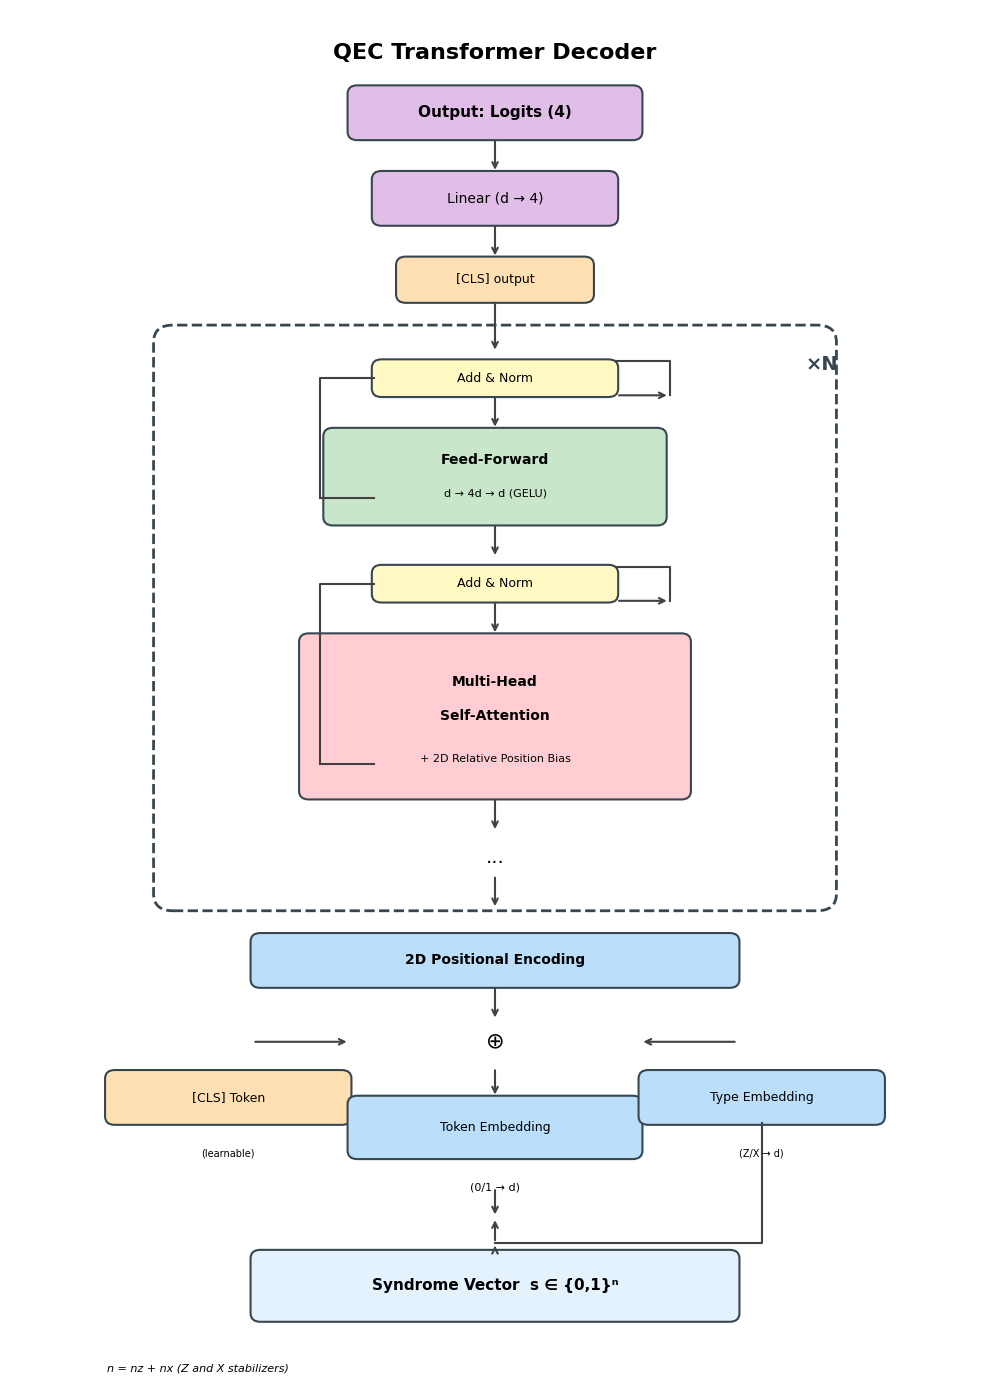
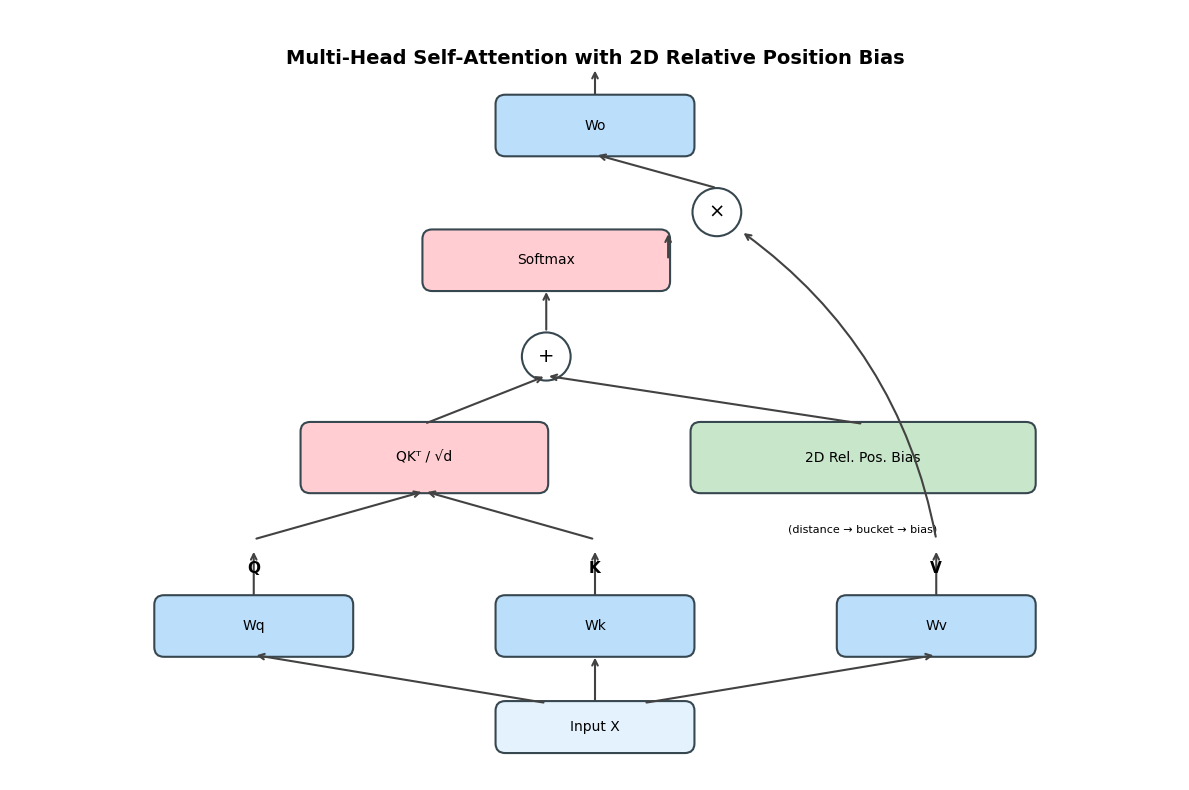
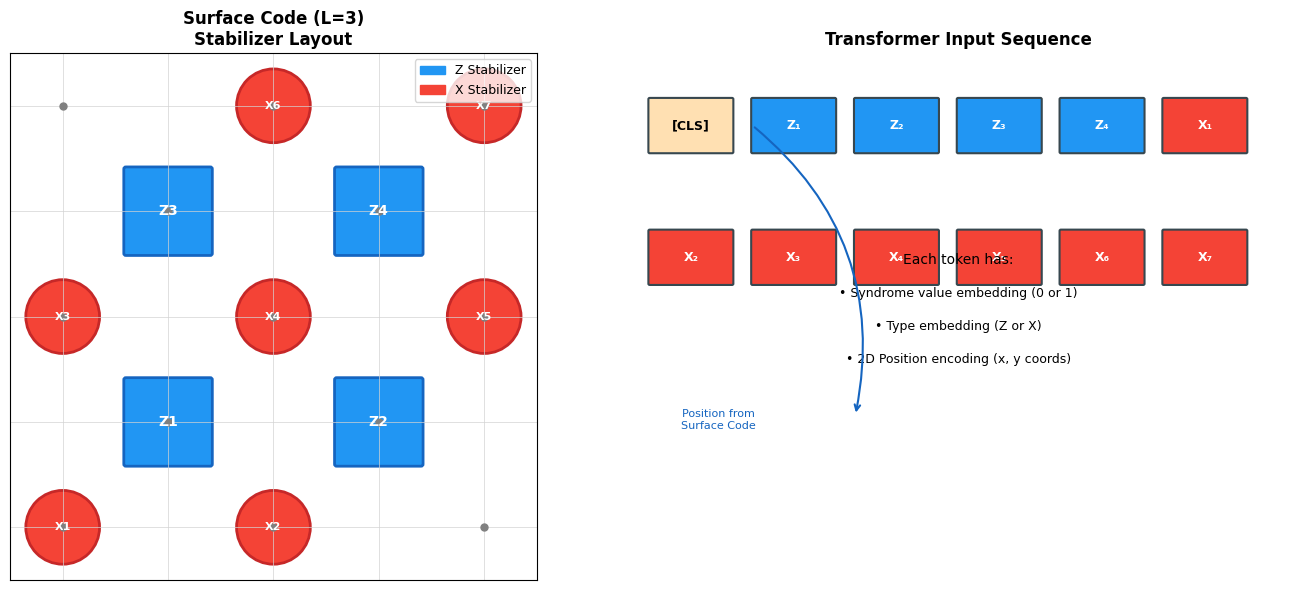

The matplotlib source for these figures, in order:
"""
Transformer Architecture Visualization for QEC Paper/Presentation
"""
import matplotlib.pyplot as plt
import matplotlib.patches as mpatches
from matplotlib.patches import FancyBboxPatch, FancyArrowPatch, Rectangle, Circle
import numpy as np

# 한글 폰트 설정
plt.rcParams['font.family'] = ['DejaVu Sans', 'sans-serif']
plt.rcParams['axes.unicode_minus'] = False

def draw_transformer_architecture():
    fig, ax = plt.subplots(1, 1, figsize=(10, 14))
    ax.set_xlim(0, 10)
    ax.set_ylim(0, 16)
    ax.axis('off')

    # Colors
    colors = {
        'input': '#E3F2FD',      # Light blue
        'embedding': '#BBDEFB',   # Blue
        'attention': '#FFCDD2',   # Light red
        'ffn': '#C8E6C9',         # Light green
        'norm': '#FFF9C4',        # Light yellow
        'output': '#E1BEE7',      # Light purple
        'cls': '#FFE0B2',         # Light orange
        'arrow': '#424242',       # Dark gray
        'border': '#37474F',      # Dark blue-gray
    }

    def draw_box(x, y, w, h, text, color, fontsize=10, bold=False):
        box = FancyBboxPatch((x, y), w, h,
                             boxstyle="round,pad=0.02,rounding_size=0.1",
                             facecolor=color, edgecolor=colors['border'],
                             linewidth=1.5)
        ax.add_patch(box)
        weight = 'bold' if bold else 'normal'
        ax.text(x + w/2, y + h/2, text, ha='center', va='center',
                fontsize=fontsize, fontweight=weight)

    def draw_arrow(x1, y1, x2, y2, style='->'):
        ax.annotate('', xy=(x2, y2), xytext=(x1, y1),
                   arrowprops=dict(arrowstyle=style, color=colors['arrow'], lw=1.5))

    def draw_add_norm(x, y):
        """Draw Add & Norm block"""
        draw_box(x, y, 2.5, 0.4, 'Add & Norm', colors['norm'], fontsize=9)

    # ============== Title ==============
    ax.text(5, 15.5, 'QEC Transformer Decoder', ha='center', va='center',
            fontsize=16, fontweight='bold')

    # ============== Output ==============
    draw_box(3.5, 14.5, 3, 0.6, 'Output: Logits (4)', colors['output'], fontsize=11, bold=True)

    # Linear classifier
    draw_arrow(5, 14.5, 5, 14.1)
    draw_box(3.75, 13.5, 2.5, 0.6, 'Linear (d → 4)', colors['output'], fontsize=10)

    # [CLS] output
    draw_arrow(5, 13.5, 5, 13.1)
    draw_box(4, 12.6, 2, 0.5, '[CLS] output', colors['cls'], fontsize=9)

    # ============== Transformer Encoder Block ==============
    # Outer box for encoder
    encoder_box = FancyBboxPatch((1.5, 5.5), 7, 6.8,
                                  boxstyle="round,pad=0.02,rounding_size=0.2",
                                  facecolor='white', edgecolor=colors['border'],
                                  linewidth=2, linestyle='--')
    ax.add_patch(encoder_box)
    ax.text(8.2, 11.8, '×N', fontsize=14, fontweight='bold', color=colors['border'])

    draw_arrow(5, 12.6, 5, 12.0)

    # Top Add & Norm
    draw_add_norm(3.75, 11.5)

    # FFN residual connection
    ax.plot([3.75, 3.2, 3.2], [11.7, 11.7, 10.3], color=colors['arrow'], lw=1.5)
    ax.plot([3.2, 3.75], [10.3, 10.3], color=colors['arrow'], lw=1.5)
    draw_arrow(6.25, 11.5, 6.8, 11.5)
    ax.plot([6.8, 6.8, 6.25], [11.5, 11.9, 11.9], color=colors['arrow'], lw=1.5)

    # FFN block
    draw_arrow(5, 11.5, 5, 11.1)
    draw_box(3.25, 10.0, 3.5, 1.1, '', colors['ffn'], fontsize=10)
    ax.text(5, 10.75, 'Feed-Forward', ha='center', va='center', fontsize=10, fontweight='bold')
    ax.text(5, 10.35, 'd → 4d → d (GELU)', ha='center', va='center', fontsize=8)

    # Middle Add & Norm
    draw_arrow(5, 10.0, 5, 9.6)
    draw_add_norm(3.75, 9.1)

    # Attention residual connection
    ax.plot([3.75, 3.2, 3.2], [9.3, 9.3, 7.2], color=colors['arrow'], lw=1.5)
    ax.plot([3.2, 3.75], [7.2, 7.2], color=colors['arrow'], lw=1.5)
    draw_arrow(6.25, 9.1, 6.8, 9.1)
    ax.plot([6.8, 6.8, 6.25], [9.1, 9.5, 9.5], color=colors['arrow'], lw=1.5)

    # Multi-Head Attention block
    draw_arrow(5, 9.1, 5, 8.7)
    draw_box(3.0, 6.8, 4, 1.9, '', colors['attention'], fontsize=10)
    ax.text(5, 8.15, 'Multi-Head', ha='center', va='center', fontsize=10, fontweight='bold')
    ax.text(5, 7.75, 'Self-Attention', ha='center', va='center', fontsize=10, fontweight='bold')
    ax.text(5, 7.25, '+ 2D Relative Position Bias', ha='center', va='center', fontsize=8)

    # Input to encoder
    draw_arrow(5, 6.8, 5, 6.4)
    ax.text(5, 6.1, '...', ha='center', va='center', fontsize=14)
    draw_arrow(5, 5.9, 5, 5.5)

    # ============== Positional Encoding ==============
    draw_box(2.5, 4.6, 5, 0.6, '2D Positional Encoding', colors['embedding'], fontsize=10, bold=True)

    # ============== Concatenation ==============
    draw_arrow(5, 4.6, 5, 4.2)

    # Concat symbol
    ax.text(5, 3.95, '⊕', ha='center', va='center', fontsize=16)

    # Three input branches
    # CLS token
    draw_arrow(2.5, 3.95, 3.5, 3.95)
    draw_box(1.0, 3.0, 2.5, 0.6, '[CLS] Token', colors['cls'], fontsize=9)
    ax.text(2.25, 2.65, '(learnable)', ha='center', va='center', fontsize=7)

    # Token embedding (middle)
    draw_arrow(5, 3.65, 5, 3.3)
    draw_box(3.5, 2.6, 3, 0.7, 'Token Embedding', colors['embedding'], fontsize=9)
    ax.text(5, 2.25, '(0/1 → d)', ha='center', va='center', fontsize=8)

    # Type embedding (right)
    draw_arrow(7.5, 3.95, 6.5, 3.95)
    draw_box(6.5, 3.0, 2.5, 0.6, 'Type Embedding', colors['embedding'], fontsize=9)
    ax.text(7.75, 2.65, '(Z/X → d)', ha='center', va='center', fontsize=7)

    # Connections to syndrome
    draw_arrow(5, 2.25, 5, 1.9)
    ax.plot([7.75, 7.75, 5], [3.0, 1.6, 1.6], color=colors['arrow'], lw=1.5)
    draw_arrow(5, 1.6, 5, 1.9)

    # ============== Input ==============
    draw_box(2.5, 0.7, 5, 0.8, 'Syndrome Vector  s ∈ {0,1}ⁿ', colors['input'], fontsize=11, bold=True)
    draw_arrow(5, 1.5, 5, 1.6)

    # Add legend for special components
    legend_y = 0.1
    ax.text(1, legend_y, 'n = nz + nx (Z and X stabilizers)', fontsize=8, style='italic')

    plt.tight_layout()
    plt.savefig('figures/transformer_architecture.png', dpi=300, bbox_inches='tight',
                facecolor='white', edgecolor='none')
    plt.savefig('figures/transformer_architecture.pdf', bbox_inches='tight',
                facecolor='white', edgecolor='none')
    print("Saved: figures/transformer_architecture.png")
    print("Saved: figures/transformer_architecture.pdf")
    plt.show()


def draw_detailed_attention():
    """Draw detailed attention mechanism with relative position bias"""
    fig, ax = plt.subplots(1, 1, figsize=(12, 8))
    ax.set_xlim(0, 12)
    ax.set_ylim(0, 8)
    ax.axis('off')

    colors = {
        'input': '#E3F2FD',
        'linear': '#BBDEFB',
        'attention': '#FFCDD2',
        'bias': '#C8E6C9',
        'output': '#E1BEE7',
        'arrow': '#424242',
        'border': '#37474F',
    }

    def draw_box(x, y, w, h, text, color, fontsize=10):
        box = FancyBboxPatch((x, y), w, h,
                             boxstyle="round,pad=0.02,rounding_size=0.1",
                             facecolor=color, edgecolor=colors['border'],
                             linewidth=1.5)
        ax.add_patch(box)
        ax.text(x + w/2, y + h/2, text, ha='center', va='center', fontsize=fontsize)

    # Title
    ax.text(6, 7.5, 'Multi-Head Self-Attention with 2D Relative Position Bias',
            ha='center', va='center', fontsize=14, fontweight='bold')

    # Input
    draw_box(5, 0.3, 2, 0.5, 'Input X', colors['input'], fontsize=10)

    # Q, K, V projections
    ax.annotate('', xy=(2.5, 1.3), xytext=(5.5, 0.8),
               arrowprops=dict(arrowstyle='->', color=colors['arrow'], lw=1.5))
    ax.annotate('', xy=(6, 1.3), xytext=(6, 0.8),
               arrowprops=dict(arrowstyle='->', color=colors['arrow'], lw=1.5))
    ax.annotate('', xy=(9.5, 1.3), xytext=(6.5, 0.8),
               arrowprops=dict(arrowstyle='->', color=colors['arrow'], lw=1.5))

    draw_box(1.5, 1.3, 2, 0.6, 'Wq', colors['linear'], fontsize=10)
    draw_box(5, 1.3, 2, 0.6, 'Wk', colors['linear'], fontsize=10)
    draw_box(8.5, 1.3, 2, 0.6, 'Wv', colors['linear'], fontsize=10)

    # Q, K, V
    ax.annotate('', xy=(2.5, 2.4), xytext=(2.5, 1.9),
               arrowprops=dict(arrowstyle='->', color=colors['arrow'], lw=1.5))
    ax.annotate('', xy=(6, 2.4), xytext=(6, 1.9),
               arrowprops=dict(arrowstyle='->', color=colors['arrow'], lw=1.5))
    ax.annotate('', xy=(9.5, 2.4), xytext=(9.5, 1.9),
               arrowprops=dict(arrowstyle='->', color=colors['arrow'], lw=1.5))

    ax.text(2.5, 2.2, 'Q', ha='center', va='center', fontsize=11, fontweight='bold')
    ax.text(6, 2.2, 'K', ha='center', va='center', fontsize=11, fontweight='bold')
    ax.text(9.5, 2.2, 'V', ha='center', va='center', fontsize=11, fontweight='bold')

    # QK^T / sqrt(d)
    ax.annotate('', xy=(4.25, 3.0), xytext=(2.5, 2.5),
               arrowprops=dict(arrowstyle='->', color=colors['arrow'], lw=1.5))
    ax.annotate('', xy=(4.25, 3.0), xytext=(6, 2.5),
               arrowprops=dict(arrowstyle='->', color=colors['arrow'], lw=1.5))

    draw_box(3, 3.0, 2.5, 0.7, 'QKᵀ / √d', colors['attention'], fontsize=10)

    # Relative position bias
    draw_box(7, 3.0, 3.5, 0.7, '2D Rel. Pos. Bias', colors['bias'], fontsize=10)
    ax.text(8.75, 2.6, '(distance → bucket → bias)', ha='center', va='center', fontsize=8)

    # Add
    ax.annotate('', xy=(5.5, 4.2), xytext=(4.25, 3.7),
               arrowprops=dict(arrowstyle='->', color=colors['arrow'], lw=1.5))
    ax.annotate('', xy=(5.5, 4.2), xytext=(8.75, 3.7),
               arrowprops=dict(arrowstyle='->', color=colors['arrow'], lw=1.5))

    circle = Circle((5.5, 4.4), 0.25, facecolor='white', edgecolor=colors['border'], lw=1.5)
    ax.add_patch(circle)
    ax.text(5.5, 4.4, '+', ha='center', va='center', fontsize=14)

    # Softmax
    ax.annotate('', xy=(5.5, 5.1), xytext=(5.5, 4.65),
               arrowprops=dict(arrowstyle='->', color=colors['arrow'], lw=1.5))
    draw_box(4.25, 5.1, 2.5, 0.6, 'Softmax', colors['attention'], fontsize=10)

    # Attention weights × V
    ax.annotate('', xy=(6.75, 5.7), xytext=(6.75, 5.4),
               arrowprops=dict(arrowstyle='->', color=colors['arrow'], lw=1.5))
    ax.annotate('', xy=(7.5, 5.7), xytext=(9.5, 2.5),
               arrowprops=dict(arrowstyle='->', color=colors['arrow'], lw=1.5,
                              connectionstyle="arc3,rad=0.2"))

    circle2 = Circle((7.25, 5.9), 0.25, facecolor='white', edgecolor=colors['border'], lw=1.5)
    ax.add_patch(circle2)
    ax.text(7.25, 5.9, '×', ha='center', va='center', fontsize=14)

    # Output projection
    ax.annotate('', xy=(6, 6.5), xytext=(7.25, 6.15),
               arrowprops=dict(arrowstyle='->', color=colors['arrow'], lw=1.5))
    draw_box(5, 6.5, 2, 0.6, 'Wo', colors['linear'], fontsize=10)

    # Output
    ax.annotate('', xy=(6, 7.4), xytext=(6, 7.1),
               arrowprops=dict(arrowstyle='->', color=colors['arrow'], lw=1.5))

    plt.tight_layout()
    plt.savefig('figures/attention_mechanism.png', dpi=300, bbox_inches='tight',
                facecolor='white', edgecolor='none')
    plt.savefig('figures/attention_mechanism.pdf', bbox_inches='tight',
                facecolor='white', edgecolor='none')
    print("Saved: figures/attention_mechanism.png")
    print("Saved: figures/attention_mechanism.pdf")
    plt.show()


def draw_surface_code_embedding():
    """Draw how syndrome is embedded with 2D position"""
    fig, axes = plt.subplots(1, 2, figsize=(14, 6))

    # Left: Surface code layout
    ax1 = axes[0]
    ax1.set_xlim(-0.5, 4.5)
    ax1.set_ylim(-0.5, 4.5)
    ax1.set_aspect('equal')
    ax1.set_title('Surface Code (L=3)\nStabilizer Layout', fontsize=12, fontweight='bold')

    # Draw grid
    for i in range(5):
        ax1.axhline(y=i, color='lightgray', lw=0.5)
        ax1.axvline(x=i, color='lightgray', lw=0.5)

    # Z stabilizers (blue squares) - plaquettes
    z_positions = [(1, 1), (3, 1), (1, 3), (3, 3)]
    for i, (x, y) in enumerate(z_positions):
        rect = FancyBboxPatch((x-0.4, y-0.4), 0.8, 0.8,
                              boxstyle="round,pad=0.02",
                              facecolor='#2196F3', edgecolor='#1565C0', lw=2)
        ax1.add_patch(rect)
        ax1.text(x, y, f'Z{i+1}', ha='center', va='center', color='white',
                fontsize=10, fontweight='bold')

    # X stabilizers (red circles) - vertices
    x_positions = [(0, 0), (2, 0), (0, 2), (2, 2), (4, 2), (2, 4), (4, 4)]
    for i, (x, y) in enumerate(x_positions):
        circle = Circle((x, y), 0.35, facecolor='#F44336', edgecolor='#C62828', lw=2)
        ax1.add_patch(circle)
        ax1.text(x, y, f'X{i+1}', ha='center', va='center', color='white',
                fontsize=8, fontweight='bold')

    # Data qubits (small gray dots)
    for i in range(5):
        for j in range(5):
            if (i + j) % 2 == 0:  # data qubits on even positions
                ax1.plot(i, j, 'o', color='gray', markersize=5)

    ax1.set_xticks([])
    ax1.set_yticks([])

    # Legend
    z_patch = mpatches.Patch(color='#2196F3', label='Z Stabilizer')
    x_patch = mpatches.Patch(color='#F44336', label='X Stabilizer')
    ax1.legend(handles=[z_patch, x_patch], loc='upper right', fontsize=9)

    # Right: Token sequence
    ax2 = axes[1]
    ax2.set_xlim(0, 10)
    ax2.set_ylim(0, 8)
    ax2.axis('off')
    ax2.set_title('Transformer Input Sequence', fontsize=12, fontweight='bold')

    # Token boxes
    token_colors = ['#FFE0B2'] + ['#2196F3']*4 + ['#F44336']*7  # CLS + Z + X
    token_labels = ['[CLS]', 'Z₁', 'Z₂', 'Z₃', 'Z₄', 'X₁', 'X₂', 'X₃', 'X₄', 'X₅', 'X₆', 'X₇']

    for i, (color, label) in enumerate(zip(token_colors, token_labels)):
        x = 0.5 + (i % 6) * 1.5
        y = 6.5 - (i // 6) * 2

        box = FancyBboxPatch((x, y), 1.2, 0.8,
                             boxstyle="round,pad=0.02",
                             facecolor=color, edgecolor='#37474F', lw=1.5)
        ax2.add_patch(box)
        text_color = 'black' if color == '#FFE0B2' else 'white'
        ax2.text(x + 0.6, y + 0.4, label, ha='center', va='center',
                color=text_color, fontsize=9, fontweight='bold')

    # Annotations
    ax2.text(5, 4.8, 'Each token has:', ha='center', fontsize=10)
    ax2.text(5, 4.3, '• Syndrome value embedding (0 or 1)', ha='center', fontsize=9)
    ax2.text(5, 3.8, '• Type embedding (Z or X)', ha='center', fontsize=9)
    ax2.text(5, 3.3, '• 2D Position encoding (x, y coords)', ha='center', fontsize=9)

    # Arrow showing 2D position
    ax2.annotate('', xy=(3.5, 2.5), xytext=(2, 6.9),
                arrowprops=dict(arrowstyle='->', color='#1565C0', lw=1.5,
                               connectionstyle="arc3,rad=-0.3"))
    ax2.text(1.5, 2.3, 'Position from\nSurface Code', ha='center', fontsize=8, color='#1565C0')

    plt.tight_layout()
    plt.savefig('figures/surface_code_embedding.png', dpi=300, bbox_inches='tight',
                facecolor='white', edgecolor='none')
    plt.savefig('figures/surface_code_embedding.pdf', bbox_inches='tight',
                facecolor='white', edgecolor='none')
    print("Saved: figures/surface_code_embedding.png")
    print("Saved: figures/surface_code_embedding.pdf")
    plt.show()


if __name__ == '__main__':
    import os
    os.makedirs('figures', exist_ok=True)

    print("Drawing Transformer Architecture...")
    draw_transformer_architecture()

    print("\nDrawing Attention Mechanism...")
    draw_detailed_attention()

    print("\nDrawing Surface Code Embedding...")
    draw_surface_code_embedding()

    print("\nAll figures saved!")
